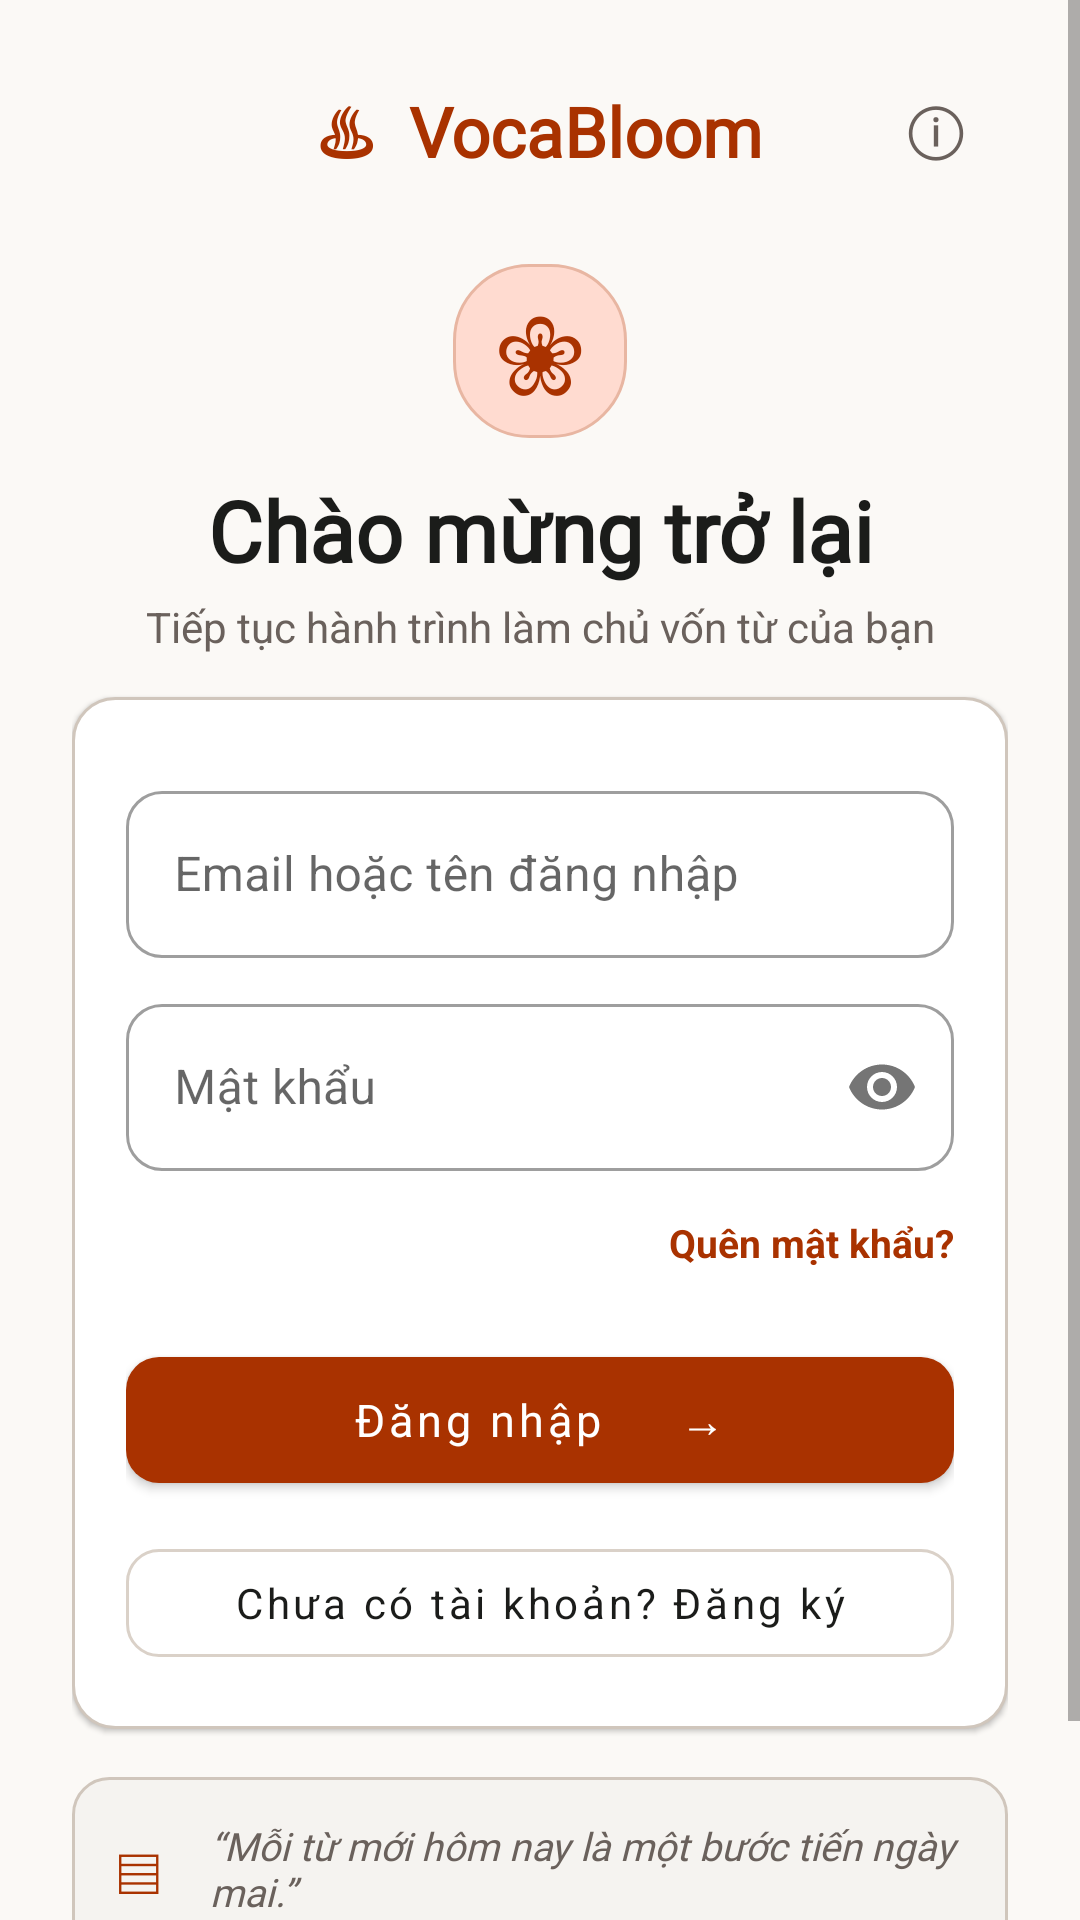

Here is an Android app screen rendered from its layout file. Give the layout XML and the strings, colors and styles it references.
<!-- AndroidManifest.xml: application theme Theme.VocaBloom -->
<!-- res/layout/activity_auth.xml -->
<?xml version="1.0" encoding="utf-8"?>
<ScrollView xmlns:android="http://schemas.android.com/apk/res/android" xmlns:app="http://schemas.android.com/apk/res-auto" android:layout_width="match_parent" android:layout_height="match_parent" android:fillViewport="true" android:background="@color/paper">
 <LinearLayout android:orientation="vertical" android:paddingStart="24dp" android:paddingEnd="24dp" android:paddingTop="16dp" android:paddingBottom="24dp" android:layout_width="match_parent" android:layout_height="match_parent">
  <LinearLayout android:layout_width="match_parent" android:layout_height="56dp" android:gravity="center_vertical" android:orientation="horizontal">
   <View android:layout_width="48dp" android:layout_height="48dp" />
   <TextView android:layout_width="0dp" android:layout_height="wrap_content" android:layout_weight="1" android:gravity="center" android:text="♨  VocaBloom" android:textColor="@color/accent" android:textStyle="bold" android:fontFamily="@font/literata_semibold" android:textSize="23sp" />
   <TextView android:layout_width="48dp" android:layout_height="48dp" android:gravity="center" android:text="ⓘ" android:textColor="@color/muted" android:textSize="22sp" />
  </LinearLayout>
  <LinearLayout android:layout_width="match_parent" android:layout_height="wrap_content" android:layout_marginTop="16dp" android:gravity="center" android:orientation="vertical">
   <TextView android:layout_width="58dp" android:layout_height="58dp" android:gravity="center" android:background="@drawable/stitch_pill" android:text="❀" android:textColor="@color/accent" android:textSize="34sp" />
   <TextView android:layout_width="match_parent" android:layout_height="wrap_content" android:layout_marginTop="12dp" android:gravity="center" android:text="Chào mừng trở lại" android:fontFamily="@font/literata_semibold" android:textStyle="bold" android:textSize="28sp" android:textColor="@color/ink" />
   <TextView android:id="@+id/authSubtitle" style="@style/BodyMuted" android:layout_width="match_parent" android:layout_height="wrap_content" android:layout_marginTop="4dp" android:gravity="center" android:text="Tiếp tục hành trình làm chủ vốn từ của bạn" />
  </LinearLayout>
  <LinearLayout android:layout_width="match_parent" android:layout_height="wrap_content" android:layout_marginTop="14dp" android:padding="18dp" android:orientation="vertical" android:background="@drawable/stitch_card" android:elevation="1dp">
   <TextView android:id="@+id/authHeading" style="@style/SectionTitle" android:layout_width="match_parent" android:layout_height="wrap_content" android:visibility="gone" android:text="Đăng nhập" />
   <com.google.android.material.textfield.TextInputLayout android:id="@+id/nameLayout" style="@style/Widget.MaterialComponents.TextInputLayout.OutlinedBox" android:layout_width="match_parent" android:layout_height="wrap_content" android:layout_marginTop="8dp" android:hint="Tên hiển thị" android:visibility="gone">
    <com.google.android.material.textfield.TextInputEditText android:id="@+id/nameInput" android:layout_width="match_parent" android:layout_height="wrap_content" android:inputType="textPersonName" android:singleLine="true" />
   </com.google.android.material.textfield.TextInputLayout>

   <com.google.android.material.textfield.TextInputLayout android:id="@+id/emailLayout" style="@style/Widget.MaterialComponents.TextInputLayout.OutlinedBox" android:layout_width="match_parent" android:layout_height="wrap_content" android:layout_marginTop="8dp" android:hint="Email hoặc tên đăng nhập" app:boxCornerRadiusTopStart="12dp" app:boxCornerRadiusTopEnd="12dp" app:boxCornerRadiusBottomStart="12dp" app:boxCornerRadiusBottomEnd="12dp">
    <com.google.android.material.textfield.TextInputEditText android:id="@+id/emailInput" android:layout_width="match_parent" android:layout_height="wrap_content" android:inputType="textEmailAddress" android:singleLine="true" />
   </com.google.android.material.textfield.TextInputLayout>
   <com.google.android.material.textfield.TextInputLayout android:id="@+id/passwordLayout" style="@style/Widget.MaterialComponents.TextInputLayout.OutlinedBox" android:layout_width="match_parent" android:layout_height="wrap_content" android:layout_marginTop="10dp" android:hint="Mật khẩu" app:passwordToggleEnabled="true" app:boxCornerRadiusTopStart="12dp" app:boxCornerRadiusTopEnd="12dp" app:boxCornerRadiusBottomStart="12dp" app:boxCornerRadiusBottomEnd="12dp">
    <com.google.android.material.textfield.TextInputEditText android:id="@+id/passwordInput" android:layout_width="match_parent" android:layout_height="wrap_content" android:inputType="textPassword" android:singleLine="true" />
   </com.google.android.material.textfield.TextInputLayout>
   <com.google.android.material.textfield.TextInputLayout android:id="@+id/confirmPasswordLayout" style="@style/Widget.MaterialComponents.TextInputLayout.OutlinedBox" android:layout_width="match_parent" android:layout_height="wrap_content" android:layout_marginTop="10dp" android:hint="Xác nhận mật khẩu" android:visibility="gone" app:passwordToggleEnabled="true" app:boxCornerRadiusTopStart="12dp" app:boxCornerRadiusTopEnd="12dp" app:boxCornerRadiusBottomStart="12dp" app:boxCornerRadiusBottomEnd="12dp">
    <com.google.android.material.textfield.TextInputEditText android:id="@+id/confirmPasswordInput" android:layout_width="match_parent" android:layout_height="wrap_content" android:inputType="textPassword" android:singleLine="true" />
   </com.google.android.material.textfield.TextInputLayout>
   <TextView android:id="@+id/forgotPassword" android:layout_width="match_parent" android:layout_height="48dp" android:gravity="end|center_vertical" android:text="Quên mật khẩu?" android:textColor="@color/accent" android:textSize="13sp" android:textStyle="bold" android:clickable="true" android:focusable="true" />
   <com.google.android.material.button.MaterialButton android:id="@+id/authSubmit" style="@style/PrimaryButton" android:layout_width="match_parent" android:layout_height="54dp" android:layout_marginTop="8dp" android:text="Đăng nhập     →" />
   <ProgressBar android:id="@+id/authLoading" android:layout_width="36dp" android:layout_height="36dp" android:layout_gravity="center" android:layout_marginTop="10dp" android:visibility="gone" />
   <TextView android:id="@+id/authError" android:layout_width="match_parent" android:layout_height="wrap_content" android:layout_marginTop="10dp" android:textColor="#B3261E" android:textSize="13sp" android:visibility="gone" />
   <com.google.android.material.button.MaterialButton android:id="@+id/toggleAuth" style="@style/SecondaryButton" android:layout_width="match_parent" android:layout_height="48dp" android:layout_marginTop="10dp" android:text="Chưa có tài khoản? Đăng ký" />
  </LinearLayout>
  <LinearLayout android:layout_width="match_parent" android:layout_height="wrap_content" android:layout_marginTop="16dp" android:padding="14dp" android:gravity="center_vertical" android:background="@drawable/stitch_soft">
   <TextView android:layout_width="32dp" android:layout_height="wrap_content" android:text="▤" android:textColor="@color/accent" android:textSize="22sp" />
   <TextView android:layout_width="0dp" android:layout_height="wrap_content" android:layout_weight="1" android:text="“Mỗi từ mới hôm nay là một bước tiến ngày mai.”" android:textColor="@color/muted" android:textSize="13sp" android:fontFamily="@font/literata_semibold" android:textStyle="italic" />
  </LinearLayout>
  <TextView android:layout_width="match_parent" android:layout_height="wrap_content" android:layout_marginTop="22dp" android:gravity="center" android:text="Mỗi ngày một chút, bạn sẽ nhớ lâu hơn." android:textColor="@color/muted" android:textSize="11sp" />
 </LinearLayout>
</ScrollView>
<!-- resources referenced by this layout -->
<resources>
  <color name="accent">#A93200</color>
  <color name="ink">#1B1C1A</color>
  <color name="muted">#6A615C</color>
  <color name="paper">#FBF9F6</color>
  <!-- drawable stitch_card (drawable) -->
  <shape xmlns:android="http://schemas.android.com/apk/res/android" android:shape="rectangle"><solid android:color="#FFFFFF"/><corners android:radius="14dp"/><stroke android:width="1dp" android:color="@color/outline"/></shape>
  <!-- drawable stitch_pill (drawable) -->
  <shape xmlns:android="http://schemas.android.com/apk/res/android" android:shape="rectangle"><solid android:color="#FFDBD0"/><corners android:radius="25dp"/><stroke android:width="1dp" android:color="#E8B6A2"/></shape>
  <!-- drawable stitch_soft (drawable) -->
  <shape xmlns:android="http://schemas.android.com/apk/res/android" android:shape="rectangle"><solid android:color="#F5F3F0"/><corners android:radius="12dp"/><stroke android:width="1dp" android:color="@color/outline"/></shape>
  <style name="BodyMuted"><item name="android:textColor">@color/muted</item><item name="android:textSize">14sp</item></style>
  <style name="PrimaryButton" parent="Widget.MaterialComponents.Button"><item name="backgroundTint">@color/accent</item><item name="android:textColor">@color/surface</item><item name="cornerRadius">11dp</item><item name="android:textAllCaps">false</item><item name="android:textSize">15sp</item><item name="android:minHeight">54dp</item></style>
  <style name="SecondaryButton" parent="Widget.MaterialComponents.Button.OutlinedButton"><item name="strokeColor">@color/divider</item><item name="android:textColor">@color/ink</item><item name="cornerRadius">11dp</item><item name="android:textAllCaps">false</item><item name="android:textSize">14sp</item><item name="android:minHeight">50dp</item></style>
  <style name="SectionTitle"><item name="android:textColor">@color/ink</item><item name="android:fontFamily">@font/literata_semibold</item><item name="android:textStyle">bold</item><item name="android:textSize">18sp</item></style>
  <style name="Theme.VocaBloom" parent="Theme.MaterialComponents.Light.NoActionBar">
    <item name="colorPrimary">@color/ink</item><item name="colorPrimaryVariant">@color/ink</item><item name="colorSecondary">@color/accent</item>
    <item name="android:statusBarColor">@color/paper</item><item name="android:windowLightStatusBar">true</item>
    <item name="android:navigationBarColor">@color/paper</item><item name="android:windowBackground">@color/paper</item>
    <item name="android:fontFamily">sans-serif</item>
   </style>
  <color name="outline">#D0C6BC</color>
  <color name="surface">#FFFFFF</color>
  <color name="divider">#DAD1C8</color>
</resources>
